The GitHub repository farisea/my_rUBot_mecanum contains a labelled image folder "traffic_sign_dataset_clase" with 6 categories: forbidden, give way, left, nothing, right, stop. Examples follow, each with its label.

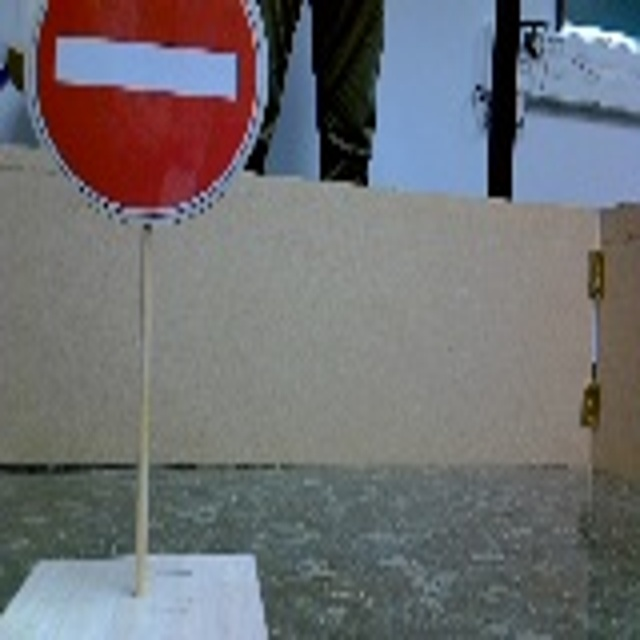
Label: forbidden

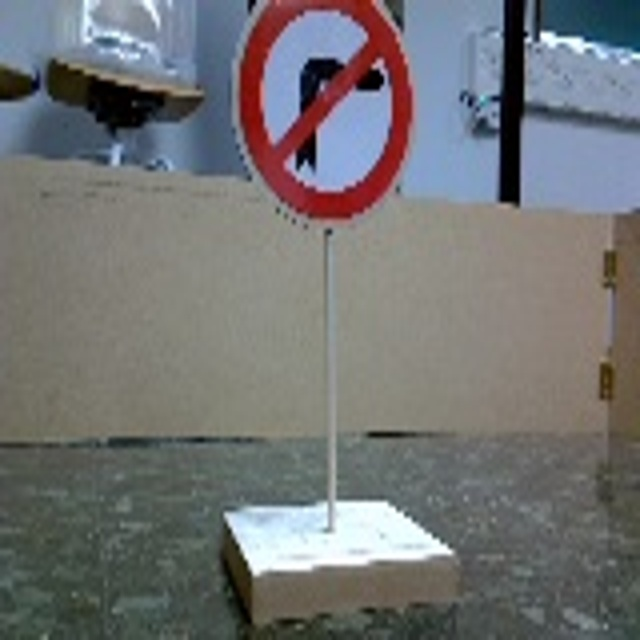
Label: left

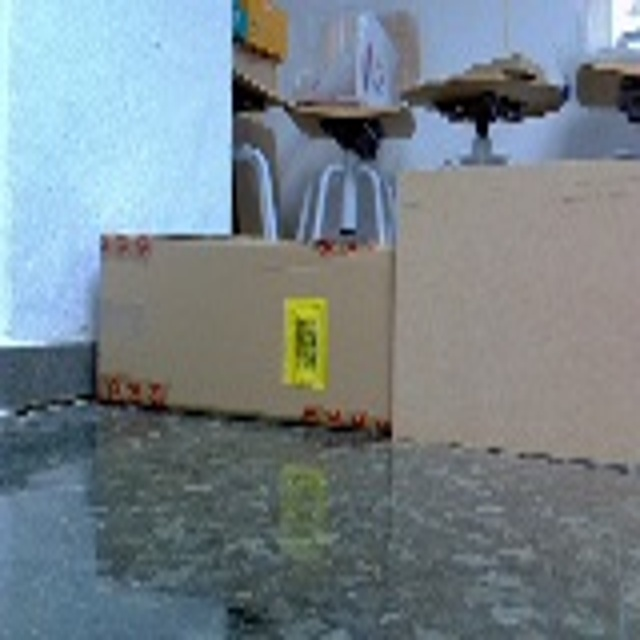
Label: nothing

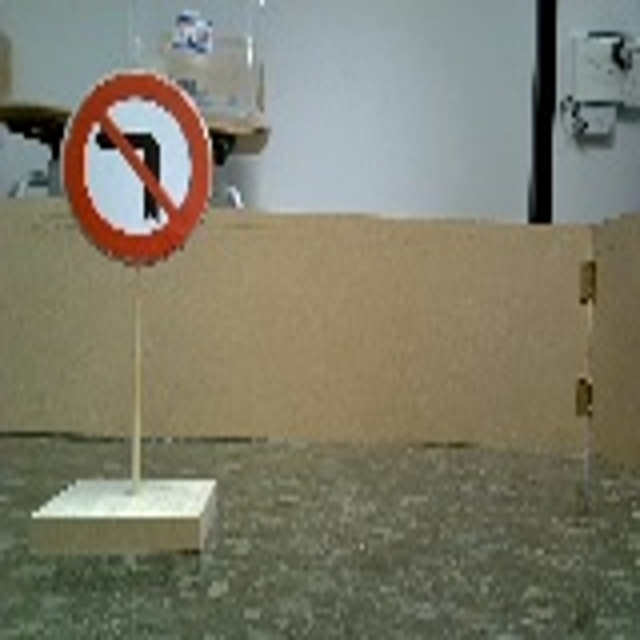
Label: right

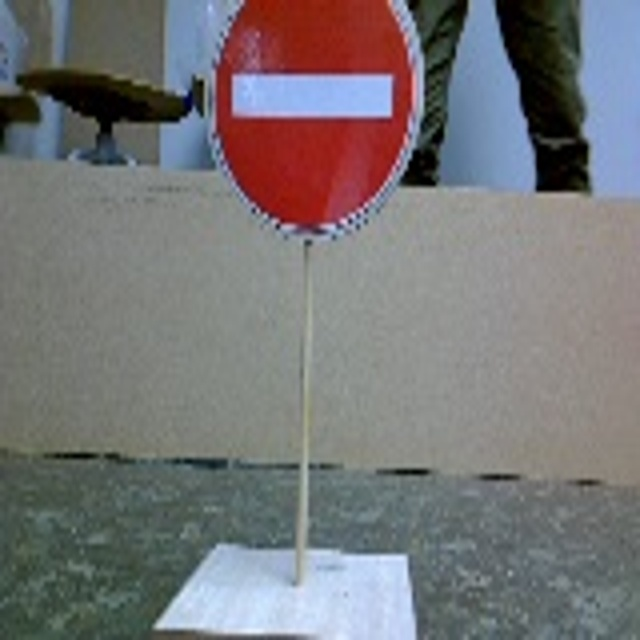
Label: forbidden

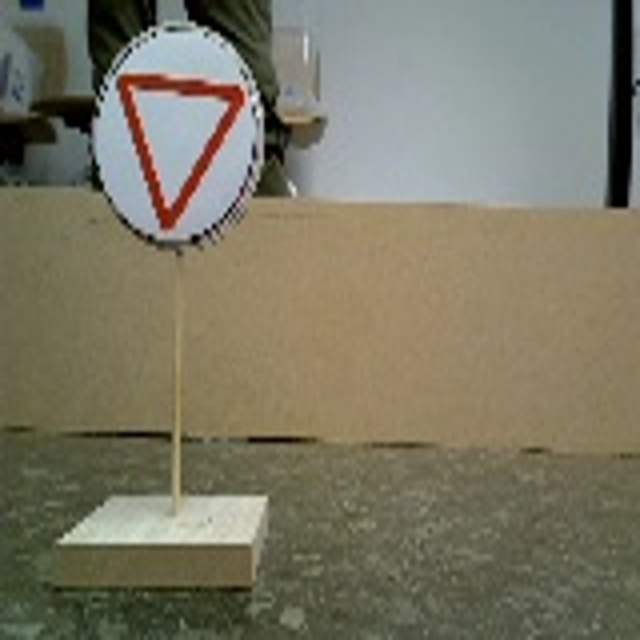
Label: give way
